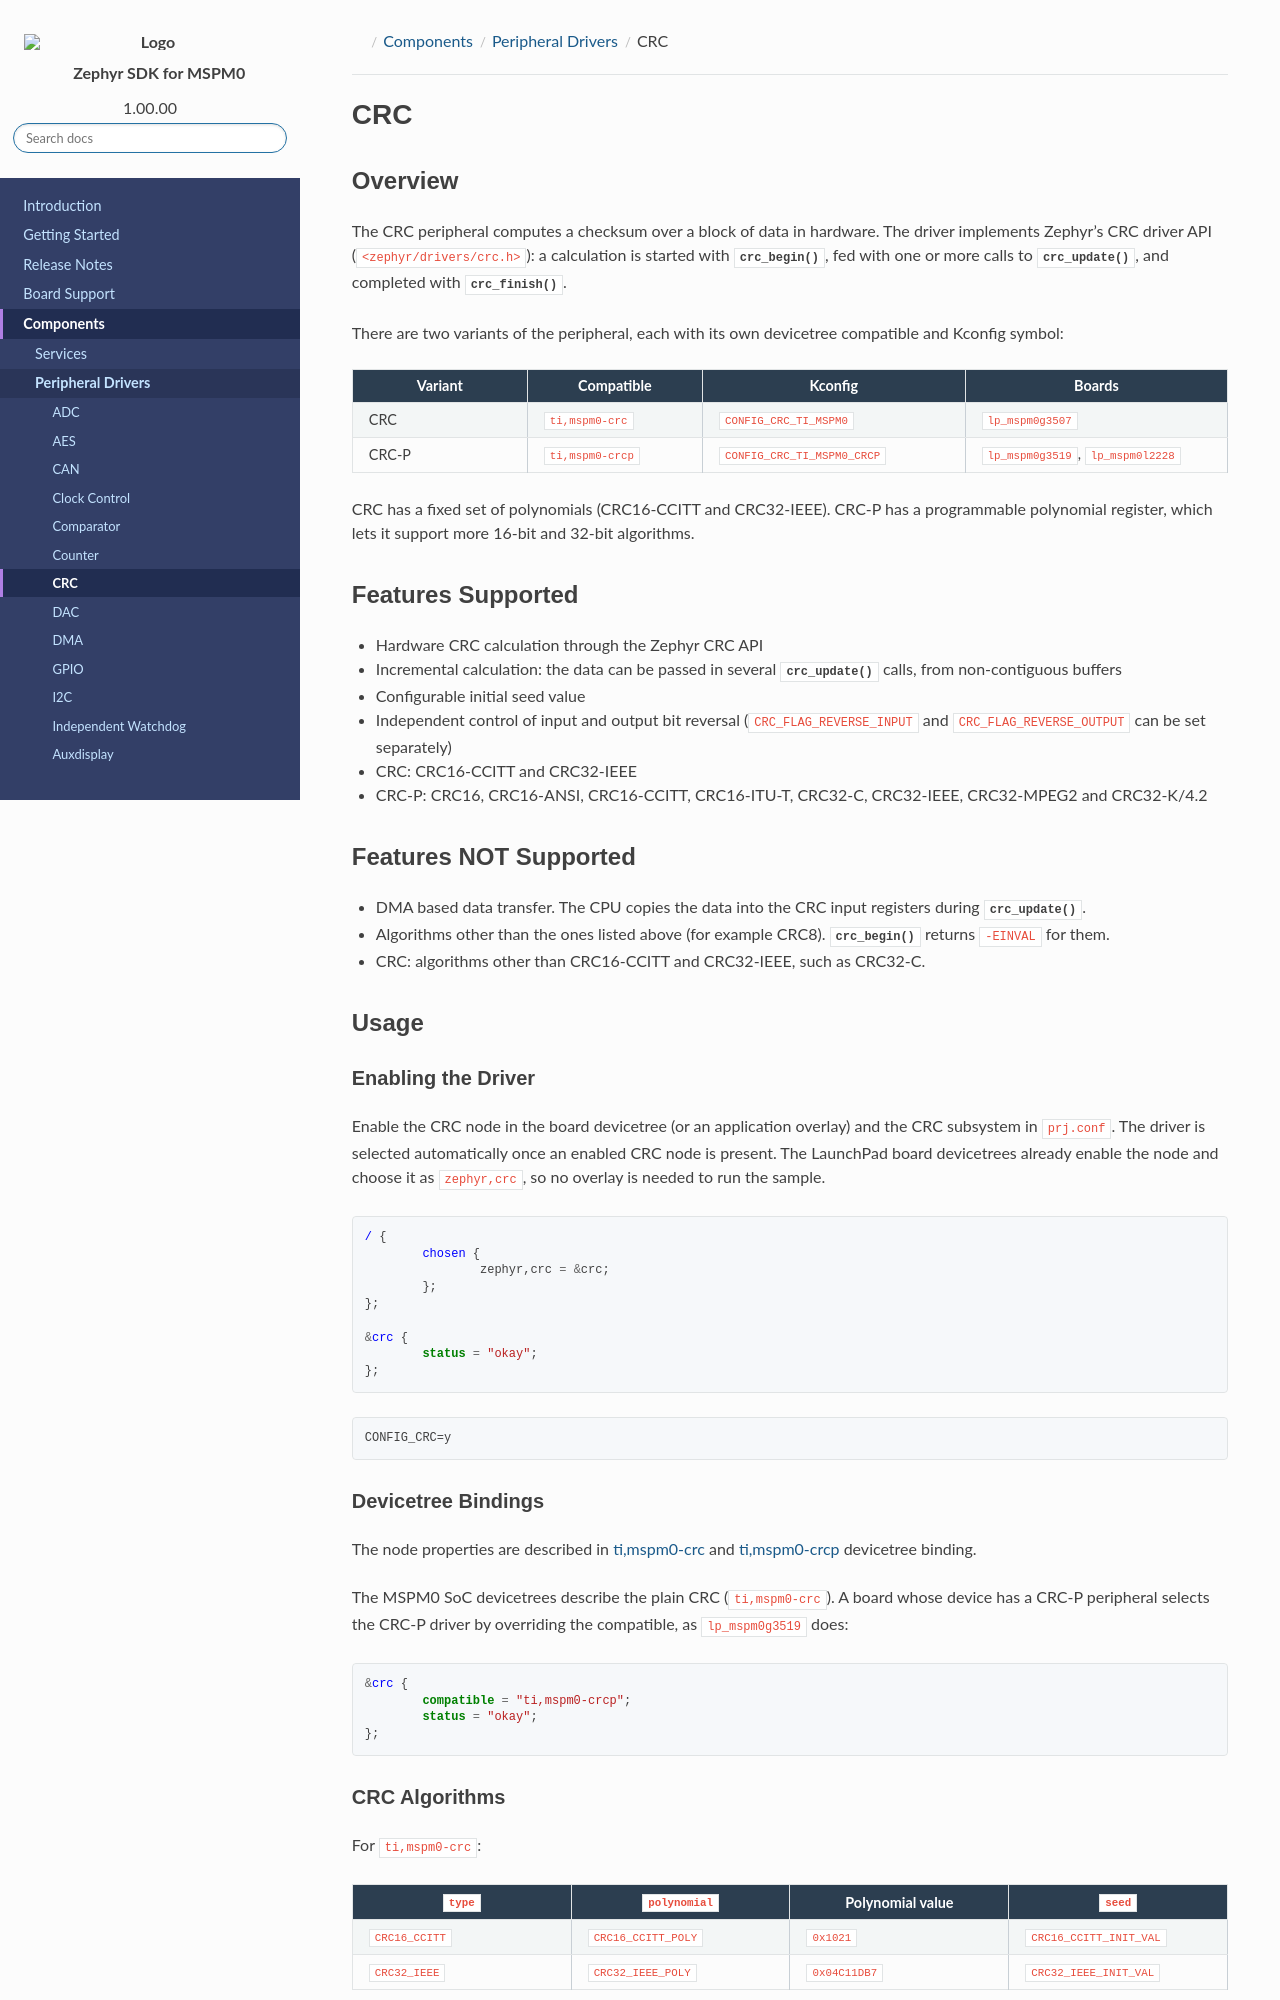

repository: TexasInstruments/ti-zephyr · page: pr-preview/pr-96/docs/ti-zephyr/mspm0/components/soc_peripheral_drivers/crc/index.html · generator: sphinx

.. ti-socs: mspm0 mspm33 am13

.. _ti-zephyr-component-crc:

CRC
###

Overview
********

The CRC peripheral computes a checksum over a block of data in hardware. The
driver implements Zephyr's CRC driver API (``<zephyr/drivers/crc.h>``): a
calculation is started with :c:func:`crc_begin`, fed with one or more calls to
:c:func:`crc_update`, and completed with :c:func:`crc_finish`.

.. only:: mspm0

   There are two variants of the peripheral, each with its own devicetree
   compatible and Kconfig symbol:

   .. list-table::
      :header-rows: 1
      :widths: 20 20 30 30

      * - Variant
        - Compatible
        - Kconfig
        - Boards
      * - CRC
        - ``ti,mspm0-crc``
        - ``CONFIG_CRC_TI_MSPM0``
        - ``lp_mspm0g3507``
      * - CRC-P
        - ``ti,mspm0-crcp``
        - ``CONFIG_CRC_TI_MSPM0_CRCP``
        - ``lp_mspm0g3519``, ``lp_mspm0l2228``

   CRC has a fixed set of polynomials (CRC16-CCITT and CRC32-IEEE). CRC-P has
   a programmable polynomial register, which lets it support more 16-bit and
   32-bit algorithms.

.. only:: mspm33 or am13

   The |soc_name| device has the CRC-P variant of the peripheral
   (``ti,mspm0-crcp``, ``CONFIG_CRC_TI_MSPM0_CRCP``). It has a programmable
   polynomial register, which lets it support several 16-bit and 32-bit
   algorithms.

Features Supported
******************

- Hardware CRC calculation through the Zephyr CRC API
- Incremental calculation: the data can be passed in several
  :c:func:`crc_update` calls, from non-contiguous buffers
- Configurable initial seed value
- Independent control of input and output bit reversal
  (``CRC_FLAG_REVERSE_INPUT`` and ``CRC_FLAG_REVERSE_OUTPUT`` can be set
  separately)

.. only:: mspm0

   - CRC: CRC16-CCITT and CRC32-IEEE
   - CRC-P: CRC16, CRC16-ANSI, CRC16-CCITT, CRC16-ITU-T, CRC32-C, CRC32-IEEE,
     CRC32-MPEG2 and CRC32-K/4.2

.. only:: mspm33 or am13

   - CRC16, CRC16-ANSI, CRC16-CCITT, CRC16-ITU-T, CRC32-C, CRC32-IEEE,
     CRC32-MPEG2 and CRC32-K/4.2

Features NOT Supported
***********************

- DMA based data transfer. The CPU copies the data into the CRC input
  registers during :c:func:`crc_update`.
- Algorithms other than the ones listed above (for example CRC8).
  :c:func:`crc_begin` returns ``-EINVAL`` for them.

.. only:: mspm0

   - CRC: algorithms other than CRC16-CCITT and CRC32-IEEE, such as CRC32-C.

Usage
*****

Enabling the Driver
===================

Enable the CRC node in the board devicetree (or an application overlay) and
the CRC subsystem in ``prj.conf``. The driver is selected automatically once
an enabled CRC node is present. The LaunchPad board devicetrees already enable
the node and choose it as ``zephyr,crc``, so no overlay is needed to run the
sample.

.. code-block:: devicetree

   / {
           chosen {
                   zephyr,crc = &crc;
           };
   };

   &crc {
           status = "okay";
   };

.. code-block:: kconfig

   CONFIG_CRC=y
